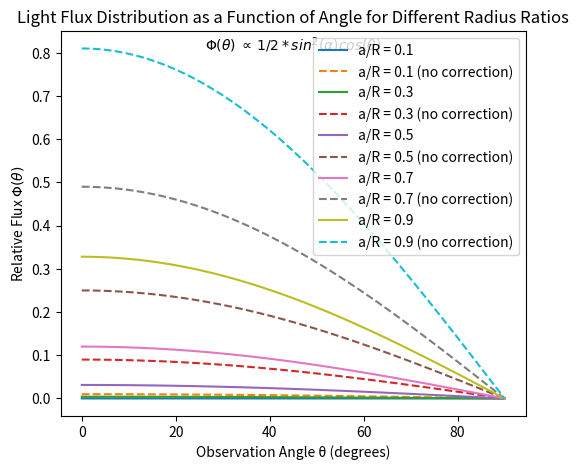

This chart was generated by the following Python code:
import numpy as np
import matplotlib.pyplot as plt

# Constants
R = 1.0  # sphere radius
a_values = np.linspace(0.1, 0.9, 5)  # port radii as fractions of R
theta = np.linspace(0, np.pi/2, 100)  # angles from 0 to 90 degrees
Phi_input = 1
rho_values = [0.95, 0.99, 1.00]  # different reflectance values

# Create figure with three subplots
fig, axes = plt.subplots(1, 3, figsize=(15, 5))
fig.suptitle('Light Flux Distribution as a Function of Angle for Different Reflectances')

# Plot for each reflectance value
for idx, rho in enumerate(rho_values):
    for a in a_values:
        alpha = np.arcsin(a / R)  # port half-angle
        f = (a / R) ** 2  # area ratio
        Phi_theta = (Phi_input / (1 - rho * (1 - f))) * (0.5 * np.sin(alpha) ** 2) * np.cos(theta)
        
        axes[idx].plot(np.degrees(theta), Phi_theta, label=f'a/R = {a:.1f}')
    
    axes[idx].set_xlabel('Observation Angle θ (degrees)')
    axes[idx].set_ylabel('Relative Flux $\Phi(θ)$')
    axes[idx].set_title(f'ρ = {rho:.2f}')
    axes[idx].legend()
    axes[idx].grid(True)

plt.tight_layout()
plt.savefig('subtendedFlux.pdf')
plt.show()

plt.clf()

fig1 = plt.figure(figsize=(6, 5))
ax = fig1.add_subplot(111)  # Creates a single subplot that spans the entire figure
ax.set_title('Light Flux Distribution as a Function of Angle for Different Radius Ratios')
# Add a text annotation for the subtitle
ax.text(0.5, 0.95, '$\Phi(θ)$ $\propto$ $1/2 * sin^2(α)cos(θ)$', 
        horizontalalignment='center', transform=ax.transAxes)
ax.set_xlabel('Observation Angle θ (degrees)')
ax.set_ylabel('Relative Flux $\Phi(θ)$')

for a in a_values:
        alpha = np.arcsin(a / R)  # port half-angle
        f = (a / R) ** 2  # area ratio
        
        Phi_theta = f* (0.5 * np.sin(alpha) ** 2) * np.cos(theta)
        Phi_theta_no_correction = f * np.cos(theta)
        ax.plot(np.degrees(theta), Phi_theta, label=f'a/R = {a:.1f}')
        ax.plot(np.degrees(theta), Phi_theta_no_correction, label=f'a/R = {a:.1f} (no correction)', linestyle='--')

plt.legend() 
plt.show()